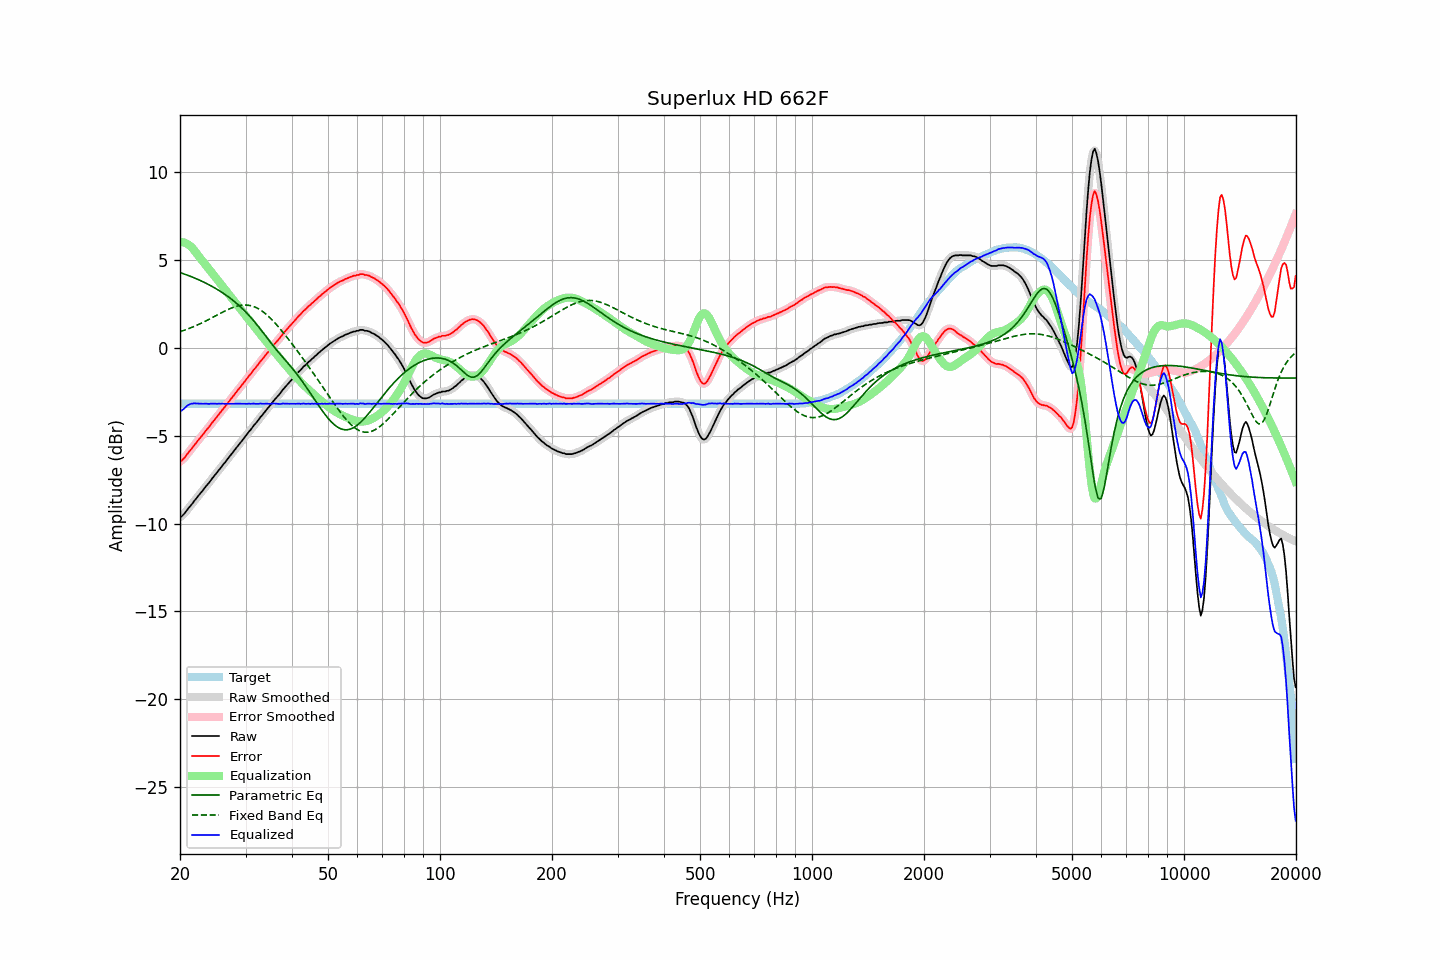

The data file committed next to this chart (first rows):
frequency, raw, error, smoothed, error_smoothed, equalization, parametric_eq, fixed_band_eq, equalized_raw, equalized_smoothed, target
20.00, -9.62, -6.45, -9.64, -6.46, 6.03, 4.29, 0.93, -3.59, -3.61, -3.17
20.20, -9.59, -6.42, -9.57, -6.40, 6.03, 4.26, 0.96, -3.56, -3.54, -3.17
20.40, -9.50, -6.33, -9.49, -6.32, 6.01, 4.23, 0.99, -3.49, -3.48, -3.17
20.61, -9.40, -6.23, -9.40, -6.22, 5.99, 4.20, 1.02, -3.42, -3.41, -3.17
20.81, -9.27, -6.10, -9.28, -6.10, 5.95, 4.17, 1.05, -3.32, -3.33, -3.17
21.02, -9.15, -5.98, -9.16, -5.98, 5.90, 4.13, 1.09, -3.25, -3.26, -3.17
21.23, -9.04, -5.87, -9.04, -5.87, 5.83, 4.10, 1.12, -3.21, -3.21, -3.17
21.44, -8.93, -5.76, -8.93, -5.75, 5.76, 4.06, 1.16, -3.17, -3.17, -3.17
21.66, -8.82, -5.65, -8.82, -5.64, 5.66, 4.02, 1.20, -3.16, -3.16, -3.17
21.87, -8.69, -5.52, -8.70, -5.52, 5.55, 3.99, 1.24, -3.14, -3.15, -3.17
22.09, -8.59, -5.42, -8.58, -5.41, 5.42, 3.95, 1.28, -3.16, -3.16, -3.17
22.31, -8.46, -5.29, -8.46, -5.29, 5.30, 3.91, 1.32, -3.16, -3.16, -3.17
22.54, -8.35, -5.18, -8.35, -5.18, 5.18, 3.87, 1.36, -3.17, -3.17, -3.17
22.76, -8.24, -5.07, -8.24, -5.07, 5.07, 3.83, 1.40, -3.17, -3.17, -3.17
22.99, -8.13, -4.96, -8.13, -4.95, 4.95, 3.78, 1.44, -3.18, -3.18, -3.17
23.22, -8.01, -4.84, -8.01, -4.84, 4.84, 3.74, 1.49, -3.17, -3.17, -3.17
23.45, -7.89, -4.72, -7.90, -4.72, 4.72, 3.69, 1.53, -3.17, -3.17, -3.17
23.69, -7.78, -4.61, -7.78, -4.61, 4.61, 3.65, 1.58, -3.17, -3.18, -3.17
23.92, -7.68, -4.51, -7.67, -4.49, 4.49, 3.60, 1.63, -3.19, -3.18, -3.17
24.16, -7.55, -4.38, -7.55, -4.38, 4.38, 3.55, 1.68, -3.17, -3.18, -3.17
24.40, -7.43, -4.26, -7.43, -4.26, 4.26, 3.50, 1.72, -3.17, -3.17, -3.17
24.65, -7.32, -4.15, -7.32, -4.14, 4.15, 3.45, 1.77, -3.17, -3.17, -3.17
24.89, -7.20, -4.03, -7.20, -4.03, 4.03, 3.40, 1.82, -3.17, -3.17, -3.17
25.14, -7.10, -3.93, -7.09, -3.92, 3.92, 3.34, 1.87, -3.18, -3.18, -3.17
25.39, -6.97, -3.79, -6.98, -3.80, 3.80, 3.29, 1.92, -3.17, -3.18, -3.17
25.65, -6.86, -3.69, -6.86, -3.68, 3.68, 3.23, 1.97, -3.18, -3.17, -3.17
25.91, -6.74, -3.57, -6.74, -3.57, 3.57, 3.17, 2.02, -3.17, -3.17, -3.17
26.16, -6.62, -3.45, -6.63, -3.45, 3.45, 3.11, 2.06, -3.17, -3.18, -3.17
26.43, -6.52, -3.35, -6.51, -3.34, 3.34, 3.05, 2.11, -3.19, -3.17, -3.17
26.69, -6.39, -3.22, -6.39, -3.22, 3.22, 2.98, 2.15, -3.17, -3.17, -3.17
26.96, -6.27, -3.10, -6.28, -3.10, 3.10, 2.92, 2.20, -3.17, -3.17, -3.17
27.23, -6.16, -2.99, -6.16, -2.98, 2.99, 2.85, 2.24, -3.18, -3.17, -3.17
27.50, -6.04, -2.87, -6.04, -2.87, 2.87, 2.78, 2.27, -3.17, -3.18, -3.17
27.77, -5.93, -2.76, -5.93, -2.75, 2.75, 2.71, 2.31, -3.18, -3.18, -3.17
28.05, -5.81, -2.64, -5.81, -2.63, 2.64, 2.63, 2.34, -3.17, -3.17, -3.17
28.33, -5.69, -2.52, -5.69, -2.52, 2.52, 2.55, 2.37, -3.17, -3.17, -3.17
28.62, -5.57, -2.40, -5.58, -2.40, 2.40, 2.48, 2.40, -3.17, -3.17, -3.17
28.90, -5.46, -2.29, -5.46, -2.29, 2.29, 2.39, 2.41, -3.17, -3.17, -3.17
29.19, -5.35, -2.18, -5.35, -2.17, 2.17, 2.31, 2.43, -3.18, -3.18, -3.17
29.48, -5.23, -2.06, -5.23, -2.06, 2.05, 2.22, 2.44, -3.18, -3.18, -3.17
29.78, -5.11, -1.94, -5.11, -1.94, 1.94, 2.13, 2.45, -3.17, -3.18, -3.17
30.08, -4.99, -1.82, -4.99, -1.82, 1.82, 2.04, 2.44, -3.17, -3.17, -3.17
30.38, -4.88, -1.71, -4.88, -1.70, 1.70, 1.94, 2.44, -3.18, -3.17, -3.17
30.68, -4.75, -1.58, -4.76, -1.59, 1.59, 1.84, 2.43, -3.16, -3.17, -3.17
30.99, -4.65, -1.48, -4.64, -1.47, 1.47, 1.74, 2.41, -3.18, -3.17, -3.17
31.30, -4.52, -1.35, -4.52, -1.35, 1.35, 1.64, 2.38, -3.17, -3.17, -3.17
31.61, -4.40, -1.23, -4.41, -1.24, 1.24, 1.53, 2.35, -3.16, -3.17, -3.17
31.93, -4.30, -1.13, -4.30, -1.12, 1.12, 1.42, 2.31, -3.18, -3.18, -3.17
32.24, -4.19, -1.02, -4.18, -1.01, 1.01, 1.31, 2.27, -3.18, -3.18, -3.17
32.57, -4.07, -0.90, -4.07, -0.89, 0.89, 1.19, 2.22, -3.18, -3.18, -3.17
32.89, -3.94, -0.77, -3.95, -0.78, 0.78, 1.07, 2.17, -3.16, -3.17, -3.17
33.22, -3.84, -0.67, -3.84, -0.66, 0.67, 0.96, 2.10, -3.17, -3.17, -3.17
33.55, -3.73, -0.56, -3.72, -0.55, 0.55, 0.84, 2.04, -3.18, -3.17, -3.17
33.89, -3.61, -0.44, -3.61, -0.44, 0.44, 0.71, 1.96, -3.17, -3.17, -3.17
34.23, -3.49, -0.32, -3.50, -0.33, 0.32, 0.59, 1.89, -3.17, -3.18, -3.17
34.57, -3.39, -0.22, -3.39, -0.22, 0.21, 0.47, 1.80, -3.18, -3.18, -3.17
34.92, -3.28, -0.11, -3.28, -0.10, 0.10, 0.35, 1.72, -3.18, -3.18, -3.17
35.27, -3.16, 0.01, -3.16, 0.02, -0.01, 0.24, 1.63, -3.18, -3.17, -3.17
35.62, -3.03, 0.14, -3.04, 0.13, -0.12, 0.12, 1.53, -3.16, -3.17, -3.17
35.97, -2.93, 0.24, -2.93, 0.24, -0.24, 0.01, 1.43, -3.17, -3.17, -3.17
... 635 more rows
